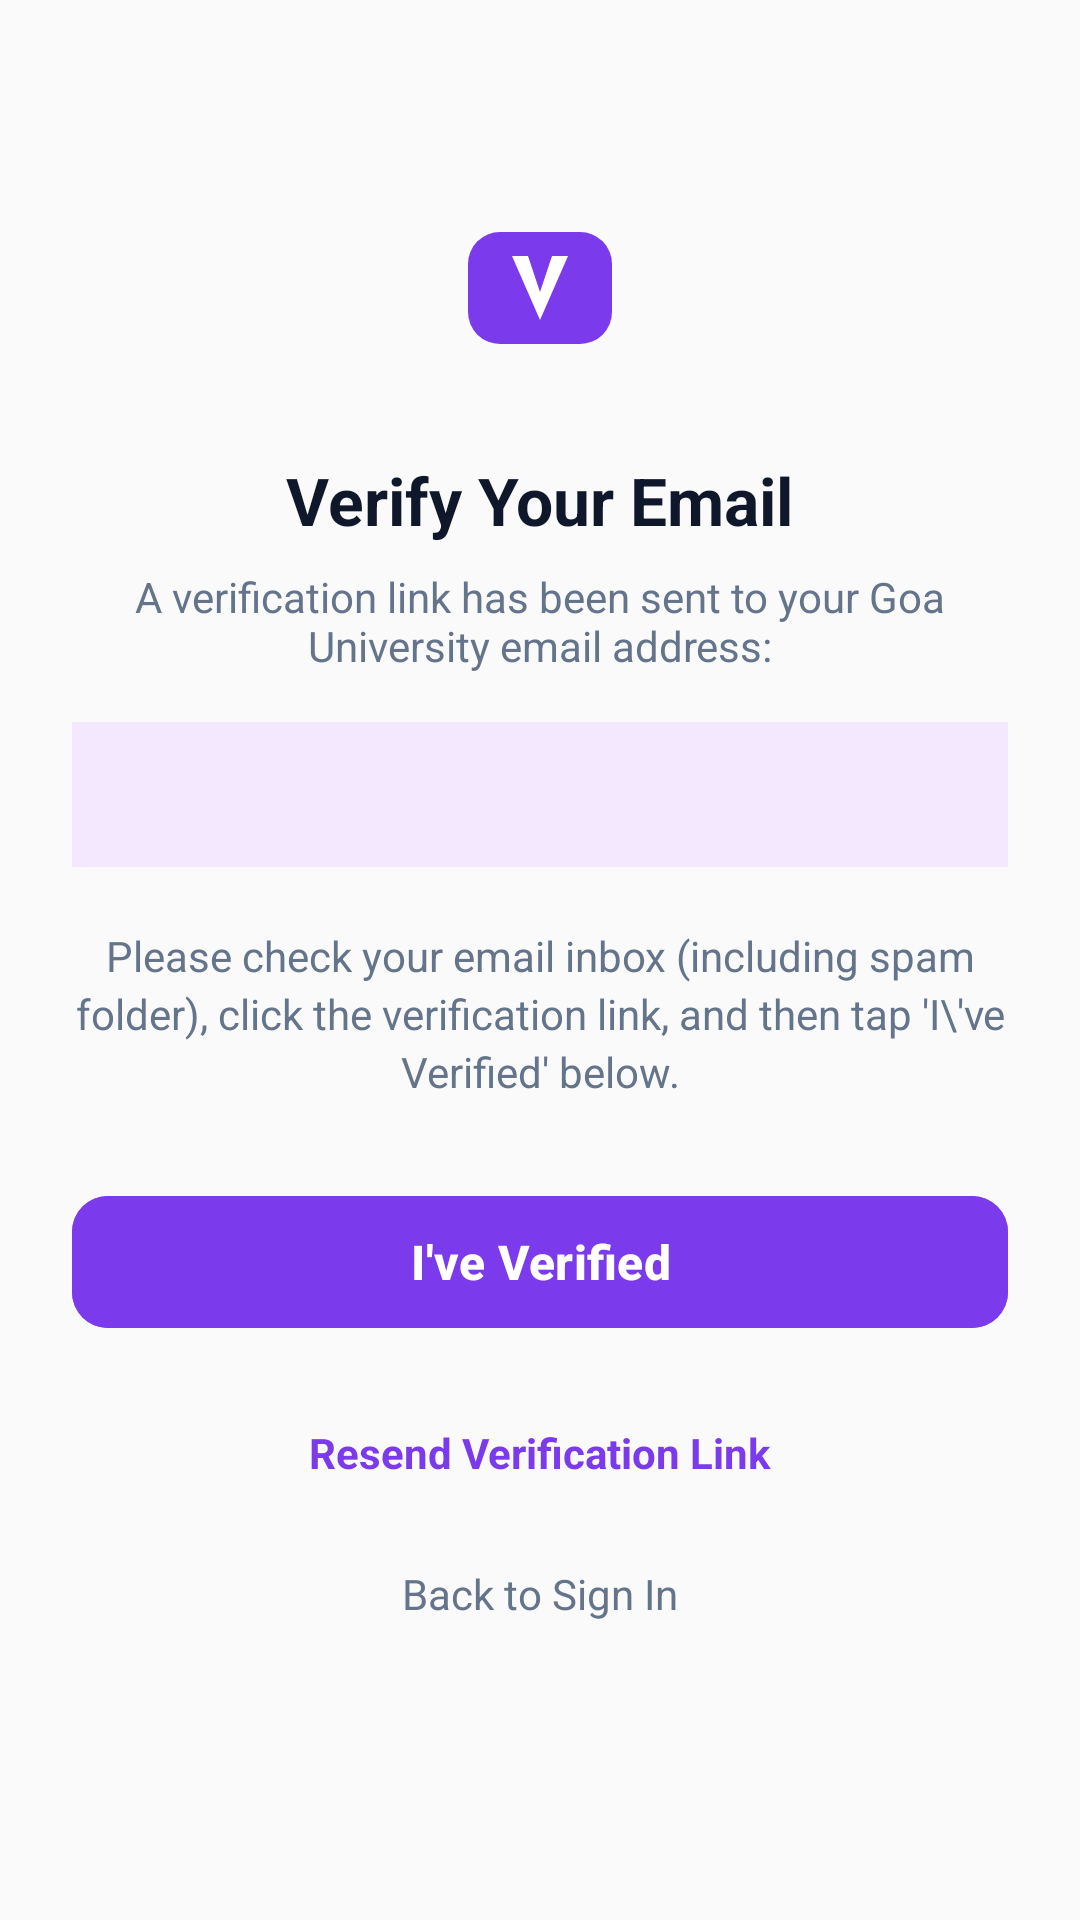

Produce the Android XML layout that renders to this screen, including the resource entries it uses.
<!-- AndroidManifest.xml: activity theme Theme.Viragram -->
<!-- res/layout/activity_verify_email.xml -->
<?xml version="1.0" encoding="utf-8"?>
<androidx.core.widget.NestedScrollView xmlns:android="http://schemas.android.com/apk/res/android"
    xmlns:app="http://schemas.android.com/apk/res-auto"
    xmlns:tools="http://schemas.android.com/tools"
    android:layout_width="match_parent"
    android:layout_height="match_parent"
    android:background="@color/viragram_bg_light"
    android:fillViewport="true"
    tools:context=".activities.VerifyEmailActivity">

    <androidx.constraintlayout.widget.ConstraintLayout
        android:layout_width="match_parent"
        android:layout_height="wrap_content"
        android:padding="24dp">

        <ImageView
            android:id="@+id/iv_verify_logo"
            android:layout_width="140dp"
            android:layout_height="48dp"
            android:layout_marginTop="48dp"
            android:contentDescription="@string/app_name"
            android:src="@drawable/ic_viragram_logo"
            app:layout_constraintEnd_toEndOf="parent"
            app:layout_constraintStart_toStartOf="parent"
            app:layout_constraintTop_toTopOf="parent" />

        <TextView
            android:id="@+id/tv_verify_title"
            android:layout_width="wrap_content"
            android:layout_height="wrap_content"
            android:layout_marginTop="32dp"
            android:text="@string/title_verify_email"
            android:textColor="@color/viragram_text_primary"
            android:textSize="22sp"
            android:textStyle="bold"
            app:layout_constraintEnd_toEndOf="parent"
            app:layout_constraintStart_toStartOf="parent"
            app:layout_constraintTop_toBottomOf="@id/iv_verify_logo" />

        <TextView
            android:id="@+id/tv_verify_subtitle"
            android:layout_width="wrap_content"
            android:layout_height="wrap_content"
            android:layout_marginTop="8dp"
            android:gravity="center"
            android:text="A verification link has been sent to your Goa University email address:"
            android:textColor="@color/viragram_text_secondary"
            android:textSize="14sp"
            app:layout_constraintEnd_toEndOf="parent"
            app:layout_constraintStart_toStartOf="parent"
            app:layout_constraintTop_toBottomOf="@id/tv_verify_title" />

        
        <TextView
            android:id="@+id/tv_user_email"
            android:layout_width="match_parent"
            android:layout_height="wrap_content"
            android:layout_marginTop="16dp"
            android:background="@color/viragram_purple_light"
            android:gravity="center"
            android:padding="14dp"
            android:textColor="@color/viragram_purple_dark"
            android:textSize="15sp"
            android:textStyle="bold"
            app:layout_constraintEnd_toEndOf="parent"
            app:layout_constraintStart_toStartOf="parent"
            app:layout_constraintTop_toBottomOf="@id/tv_verify_subtitle"
            tools:text="student@unigoa.ac.in" />

        
        <TextView
            android:id="@+id/tv_verify_instructions"
            android:layout_width="match_parent"
            android:layout_height="wrap_content"
            android:layout_marginTop="20dp"
            android:gravity="center"
            android:lineSpacingExtra="3dp"
            android:text="Please check your email inbox (including spam folder), click the verification link, and then tap 'I\'ve Verified' below."
            android:textColor="@color/viragram_text_secondary"
            android:textSize="14sp"
            app:layout_constraintEnd_toEndOf="parent"
            app:layout_constraintStart_toStartOf="parent"
            app:layout_constraintTop_toBottomOf="@id/tv_user_email" />

        
        <com.google.android.material.button.MaterialButton
            android:id="@+id/btn_verify_submit"
            android:layout_width="match_parent"
            android:layout_height="52dp"
            android:layout_marginTop="28dp"
            android:backgroundTint="@color/viragram_purple_primary"
            android:text="I've Verified"
            android:textAllCaps="false"
            android:textColor="@color/white"
            android:textSize="16sp"
            android:textStyle="bold"
            app:cornerRadius="12dp"
            app:layout_constraintEnd_toEndOf="parent"
            app:layout_constraintStart_toStartOf="parent"
            app:layout_constraintTop_toBottomOf="@id/tv_verify_instructions" />

        
        <TextView
            android:id="@+id/btn_resend_otp"
            android:layout_width="wrap_content"
            android:layout_height="wrap_content"
            android:layout_marginTop="20dp"
            android:padding="8dp"
            android:text="Resend Verification Link"
            android:textColor="@color/viragram_purple_primary"
            android:textSize="14sp"
            android:textStyle="bold"
            app:layout_constraintEnd_toEndOf="parent"
            app:layout_constraintStart_toStartOf="parent"
            app:layout_constraintTop_toBottomOf="@id/btn_verify_submit" />

        
        <TextView
            android:id="@+id/btn_change_email"
            android:layout_width="wrap_content"
            android:layout_height="wrap_content"
            android:layout_marginTop="12dp"
            android:padding="8dp"
            android:text="Back to Sign In"
            android:textColor="@color/viragram_text_secondary"
            android:textSize="14sp"
            app:layout_constraintEnd_toEndOf="parent"
            app:layout_constraintStart_toStartOf="parent"
            app:layout_constraintTop_toBottomOf="@id/btn_resend_otp" />

    </androidx.constraintlayout.widget.ConstraintLayout>

</androidx.core.widget.NestedScrollView>
<!-- resources referenced by this layout -->
<resources>
  <color name="viragram_bg_light">#FAFAFA</color>
  <color name="viragram_purple_dark">#5B21B6</color>
  <color name="viragram_purple_light">#F3E8FF</color>
  <color name="viragram_purple_primary">#7C3AED</color>
  <color name="viragram_text_primary">#0F172A</color>
  <color name="viragram_text_secondary">#64748B</color>
  <color name="white">#FFFFFFFF</color>
  <!-- drawable ic_viragram_logo (drawable) -->
  <vector xmlns:android="http://schemas.android.com/apk/res/android"
      android:width="40dp"
      android:height="40dp"
      android:viewportWidth="36"
      android:viewportHeight="36">
    
    <path
        android:pathData="M8,4 h20 a8,8 0 0 1 8,8 v12 a8,8 0 0 1 -8,8 h-20 a8,8 0 0 1 -8,-8 v-12 a8,8 0 0 1 8,-8 z"
        android:fillColor="@color/viragram_purple_primary"/>
    
    <path
        android:pathData="M11,10 L18,26 L25,10 L21,10 L18,19 L15,10 Z"
        android:fillColor="#FFFFFF"/>
  </vector>
  <string name="app_name">Viragram</string>
  <string name="title_verify_email">Verify Your Email</string>
  <style name="Theme.Viragram" parent="Base.Theme.Viragram" />
  <style name="Base.Theme.Viragram" parent="Theme.Material3.DayNight.NoActionBar">
          
          <item name="colorPrimary">@color/viragram_purple_primary</item>
          <item name="colorOnPrimary">@color/white</item>
          <item name="colorSecondary">@color/viragram_purple_dark</item>
          <item name="colorOnSecondary">@color/white</item>
  
          <item name="colorSurface">@color/viragram_surface_light</item>
          <item name="colorOnSurface">@color/viragram_text_primary</item>
          <item name="android:colorBackground">@color/viragram_bg_light</item>
          <item name="android:colorBackgroundCacheHint">@null</item>
  
          <item name="android:statusBarColor">@color/viragram_surface_light</item>
          <item name="android:windowLightStatusBar">true</item>
          <item name="android:windowBackground">@color/viragram_bg_light</item>
          <item name="android:navigationBarColor">@color/viragram_surface_light</item>
  
          
          <item name="bottomSheetDialogTheme">@style/ViragramBottomSheetDialog</item>
      </style>
  <color name="viragram_surface_light">#FFFFFF</color>
  <style name="ViragramBottomSheetDialog" parent="ThemeOverlay.Material3.BottomSheetDialog">
          <item name="bottomSheetStyle">@style/ViragramBottomSheetStyle</item>
      </style>
  <style name="ViragramBottomSheetStyle" parent="Widget.Material3.BottomSheet.Modal">
          <item name="backgroundTint">@color/viragram_surface_light</item>
          <item name="shapeAppearance">@style/ShapeAppearance.Viragram.BottomSheet</item>
      </style>
  <style name="ShapeAppearance.Viragram.BottomSheet" parent="">
          <item name="cornerFamily">rounded</item>
          <item name="cornerSizeTopRight">24dp</item>
          <item name="cornerSizeTopLeft">24dp</item>
          <item name="cornerSizeBottomRight">0dp</item>
          <item name="cornerSizeBottomLeft">0dp</item>
      </style>
</resources>
